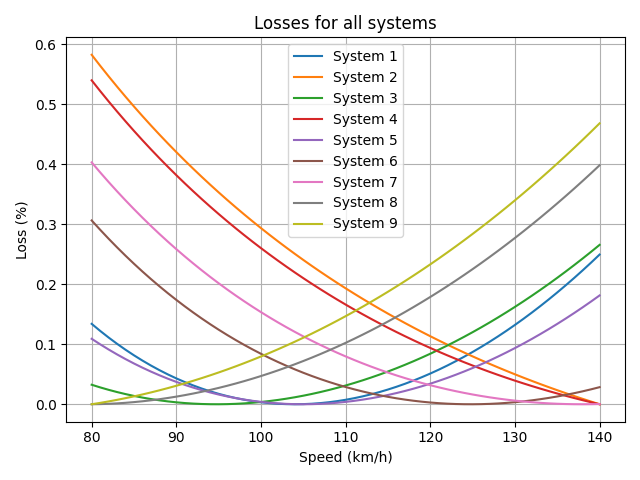

The file beside this chart, header and first rows:
System 1	System 2	System 3	System 4	System 5	System 6	System 7	System 8	System 9	Speed
0.25	-0.42	0.57	-0.35	0.45	0.04	-0.15	0.71	0.77	80
0.26	-0.40	0.58	-0.34	0.46	0.05	-0.13	0.71	0.77	81
0.27	-0.38	0.58	-0.32	0.47	0.07	-0.12	0.71	0.76	82
0.28	-0.37	0.59	-0.30	0.48	0.08	-0.10	0.71	0.76	83
0.29	-0.35	0.59	-0.29	0.48	0.10	-0.08	0.71	0.76	84
0.30	-0.33	0.59	-0.27	0.49	0.11	-0.07	0.71	0.75	85
0.31	-0.32	0.60	-0.25	0.50	0.12	-0.06	0.71	0.75	86
0.32	-0.30	0.60	-0.24	0.51	0.14	-0.04	0.70	0.75	87
0.32	-0.29	0.60	-0.22	0.51	0.15	-0.03	0.70	0.74	88
0.33	-0.27	0.60	-0.21	0.52	0.16	-0.02	0.70	0.74	89
0.34	-0.26	0.60	-0.20	0.52	0.17	-0.00	0.70	0.74	90
0.34	-0.24	0.60	-0.18	0.53	0.18	0.01	0.70	0.73	91
0.35	-0.23	0.61	-0.17	0.53	0.19	0.02	0.69	0.73	92
0.35	-0.21	0.61	-0.16	0.54	0.20	0.03	0.69	0.72	93
0.36	-0.20	0.61	-0.14	0.54	0.21	0.04	0.69	0.72	94
0.36	-0.19	0.61	-0.13	0.54	0.22	0.05	0.68	0.71	95
0.37	-0.18	0.61	-0.12	0.55	0.23	0.06	0.68	0.71	96
0.37	-0.16	0.61	-0.11	0.55	0.24	0.07	0.68	0.70	97
0.37	-0.15	0.61	-0.10	0.55	0.25	0.08	0.67	0.70	98
0.37	-0.14	0.60	-0.08	0.55	0.25	0.09	0.67	0.69	99
0.38	-0.13	0.60	-0.07	0.56	0.26	0.10	0.66	0.69	100
0.38	-0.12	0.60	-0.06	0.56	0.27	0.11	0.66	0.68	101
0.38	-0.11	0.60	-0.05	0.56	0.28	0.12	0.65	0.68	102
0.38	-0.10	0.60	-0.04	0.56	0.28	0.13	0.65	0.67	103
0.38	-0.09	0.60	-0.03	0.56	0.29	0.13	0.64	0.66	104
0.38	-0.08	0.59	-0.02	0.56	0.29	0.14	0.64	0.66	105
0.38	-0.07	0.59	-0.01	0.56	0.30	0.15	0.63	0.65	106
0.38	-0.06	0.59	-0.01	0.56	0.30	0.16	0.63	0.64	107
0.38	-0.05	0.58	0.00	0.56	0.31	0.16	0.62	0.64	108
0.37	-0.04	0.58	0.01	0.56	0.31	0.17	0.62	0.63	109
0.37	-0.03	0.58	0.02	0.56	0.32	0.18	0.61	0.62	110
0.37	-0.02	0.57	0.03	0.55	0.32	0.18	0.60	0.61	111
0.37	-0.01	0.57	0.04	0.55	0.32	0.19	0.60	0.60	112
0.36	-0.00	0.56	0.04	0.55	0.33	0.19	0.59	0.60	113
0.36	0.01	0.56	0.05	0.55	0.33	0.20	0.58	0.59	114
0.36	0.01	0.55	0.06	0.54	0.33	0.20	0.57	0.58	115
0.35	0.02	0.55	0.07	0.54	0.34	0.21	0.57	0.57	116
0.35	0.03	0.54	0.07	0.54	0.34	0.21	0.56	0.56	117
0.34	0.04	0.54	0.08	0.53	0.34	0.22	0.55	0.55	118
0.33	0.04	0.53	0.09	0.53	0.34	0.22	0.54	0.54	119
0.33	0.05	0.52	0.09	0.53	0.34	0.22	0.53	0.53	120
0.32	0.06	0.52	0.10	0.52	0.34	0.23	0.52	0.52	121
0.32	0.06	0.51	0.10	0.52	0.34	0.23	0.51	0.51	122
0.31	0.07	0.50	0.11	0.51	0.35	0.23	0.51	0.50	123
0.30	0.08	0.49	0.12	0.50	0.35	0.24	0.50	0.49	124
0.29	0.08	0.49	0.12	0.50	0.35	0.24	0.49	0.48	125
0.28	0.09	0.48	0.13	0.49	0.35	0.24	0.48	0.47	126
0.28	0.10	0.47	0.13	0.49	0.35	0.24	0.47	0.46	127
0.27	0.10	0.46	0.14	0.48	0.34	0.25	0.46	0.45	128
0.26	0.11	0.45	0.14	0.47	0.34	0.25	0.45	0.44	129
0.25	0.11	0.44	0.15	0.47	0.34	0.25	0.43	0.43	130
0.24	0.12	0.44	0.15	0.46	0.34	0.25	0.42	0.42	131
0.23	0.13	0.43	0.16	0.45	0.34	0.25	0.41	0.40	132
0.22	0.13	0.42	0.16	0.44	0.34	0.25	0.40	0.39	133
0.21	0.14	0.41	0.16	0.43	0.34	0.25	0.39	0.38	134
0.19	0.14	0.40	0.17	0.43	0.33	0.25	0.38	0.37	135
0.18	0.15	0.39	0.17	0.42	0.33	0.25	0.36	0.35	136
0.17	0.15	0.37	0.18	0.41	0.33	0.26	0.35	0.34	137
0.16	0.16	0.36	0.18	0.40	0.32	0.26	0.34	0.33	138
0.14	0.16	0.35	0.18	0.39	0.32	0.26	0.33	0.31	139
... 1 more rows
